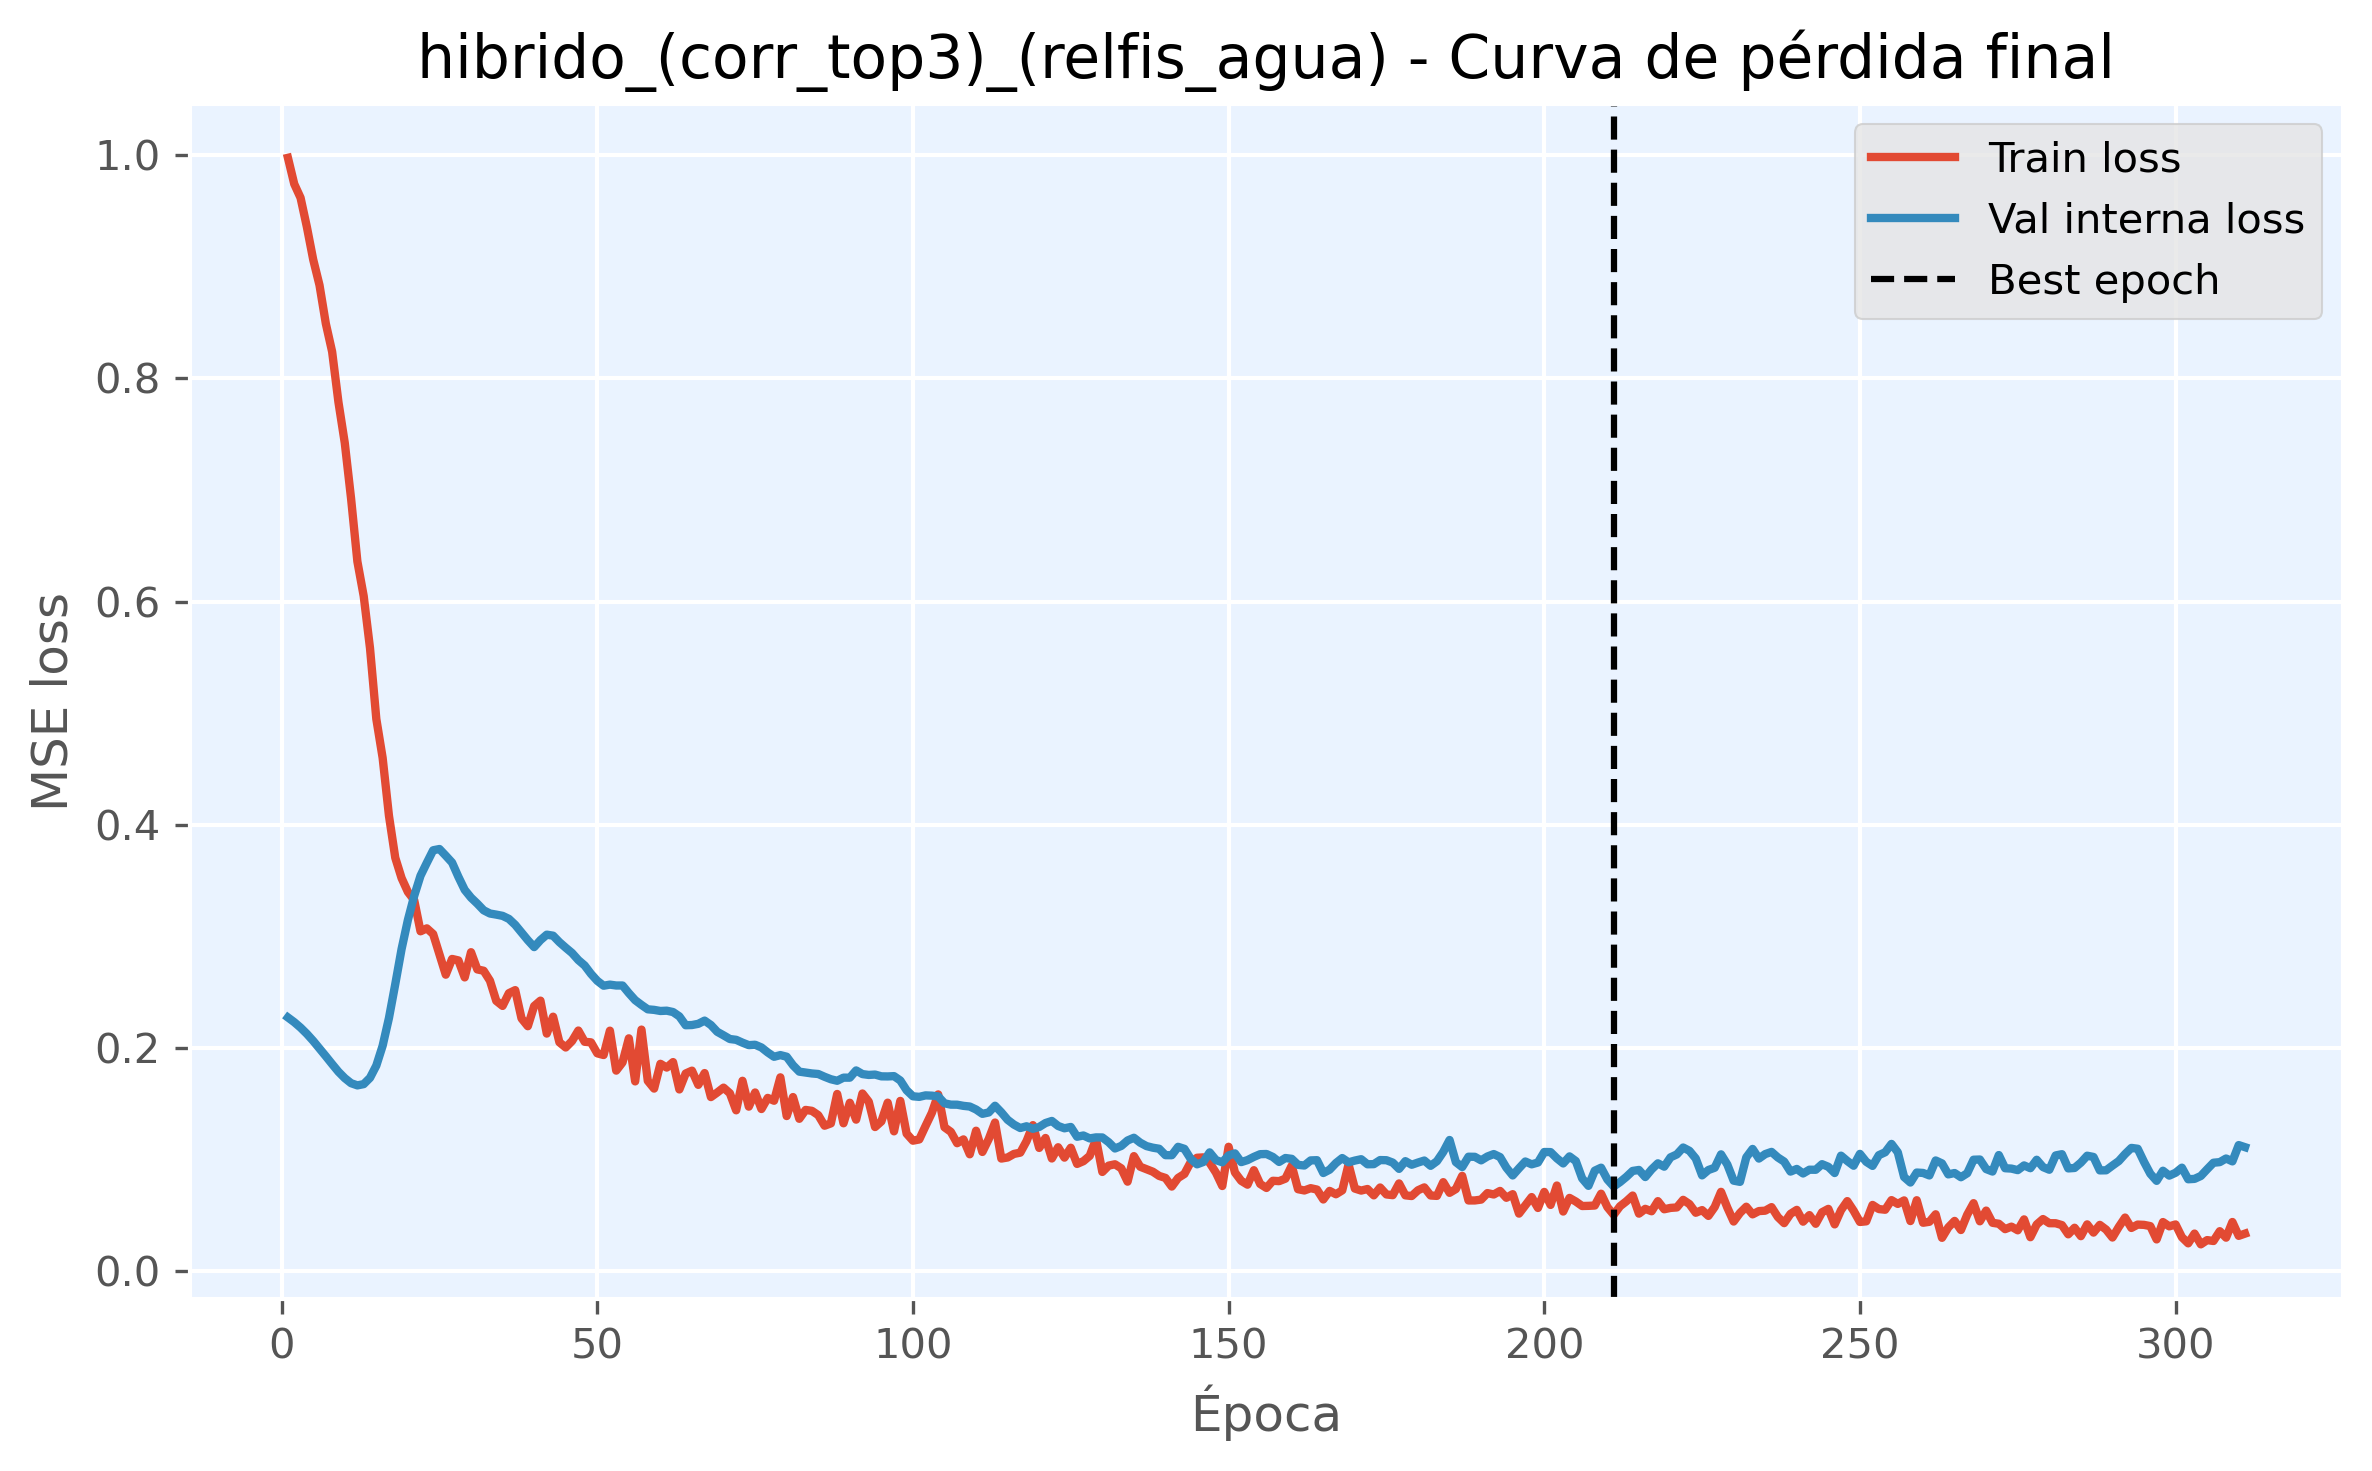

Data behind this chart, as committed beside it:
epoch, train_loss, val_loss, is_best_epoch
1, 0.9975, 0.2275, False
2, 0.974, 0.2233, False
3, 0.9617, 0.2184, False
4, 0.9355, 0.2128, False
5, 0.9064, 0.2065, False
6, 0.8834, 0.1997, False
7, 0.849, 0.1928, False
8, 0.8238, 0.1857, False
9, 0.7786, 0.1789, False
10, 0.7422, 0.1731, False
11, 0.6924, 0.1686, False
12, 0.6359, 0.1667, False
13, 0.6049, 0.1678, False
14, 0.5583, 0.1734, False
15, 0.4949, 0.1844, False
16, 0.46, 0.2022, False
17, 0.4082, 0.227, False
18, 0.3706, 0.2573, False
19, 0.3523, 0.2887, False
20, 0.3399, 0.3148, False
21, 0.3326, 0.3364, False
22, 0.3047, 0.3544, False
23, 0.3073, 0.366, False
24, 0.3022, 0.3773, False
25, 0.2841, 0.3784, False
26, 0.2658, 0.3724, False
27, 0.2799, 0.3662, False
28, 0.2786, 0.3535, False
29, 0.2634, 0.3418, False
30, 0.2859, 0.3348, False
31, 0.2705, 0.3294, False
32, 0.2693, 0.3235, False
33, 0.2604, 0.3206, False
34, 0.2424, 0.3196, False
35, 0.2378, 0.3185, False
36, 0.2492, 0.3158, False
37, 0.252, 0.3105, False
38, 0.2266, 0.3036, False
39, 0.2196, 0.2967, False
40, 0.2377, 0.2905, False
41, 0.2426, 0.2968, False
42, 0.2131, 0.3017, False
43, 0.2282, 0.3007, False
44, 0.2053, 0.2949, False
45, 0.2006, 0.29, False
46, 0.2064, 0.2852, False
47, 0.2158, 0.2789, False
48, 0.2057, 0.274, False
49, 0.2052, 0.2666, False
50, 0.1954, 0.2603, False
51, 0.1939, 0.2559, False
52, 0.2157, 0.2569, False
53, 0.1799, 0.2561, False
54, 0.1872, 0.2561, False
55, 0.2088, 0.2493, False
56, 0.1702, 0.243, False
57, 0.2166, 0.2387, False
58, 0.1707, 0.2348, False
59, 0.1638, 0.2343, False
60, 0.186, 0.2333, False
... 251 more rows
